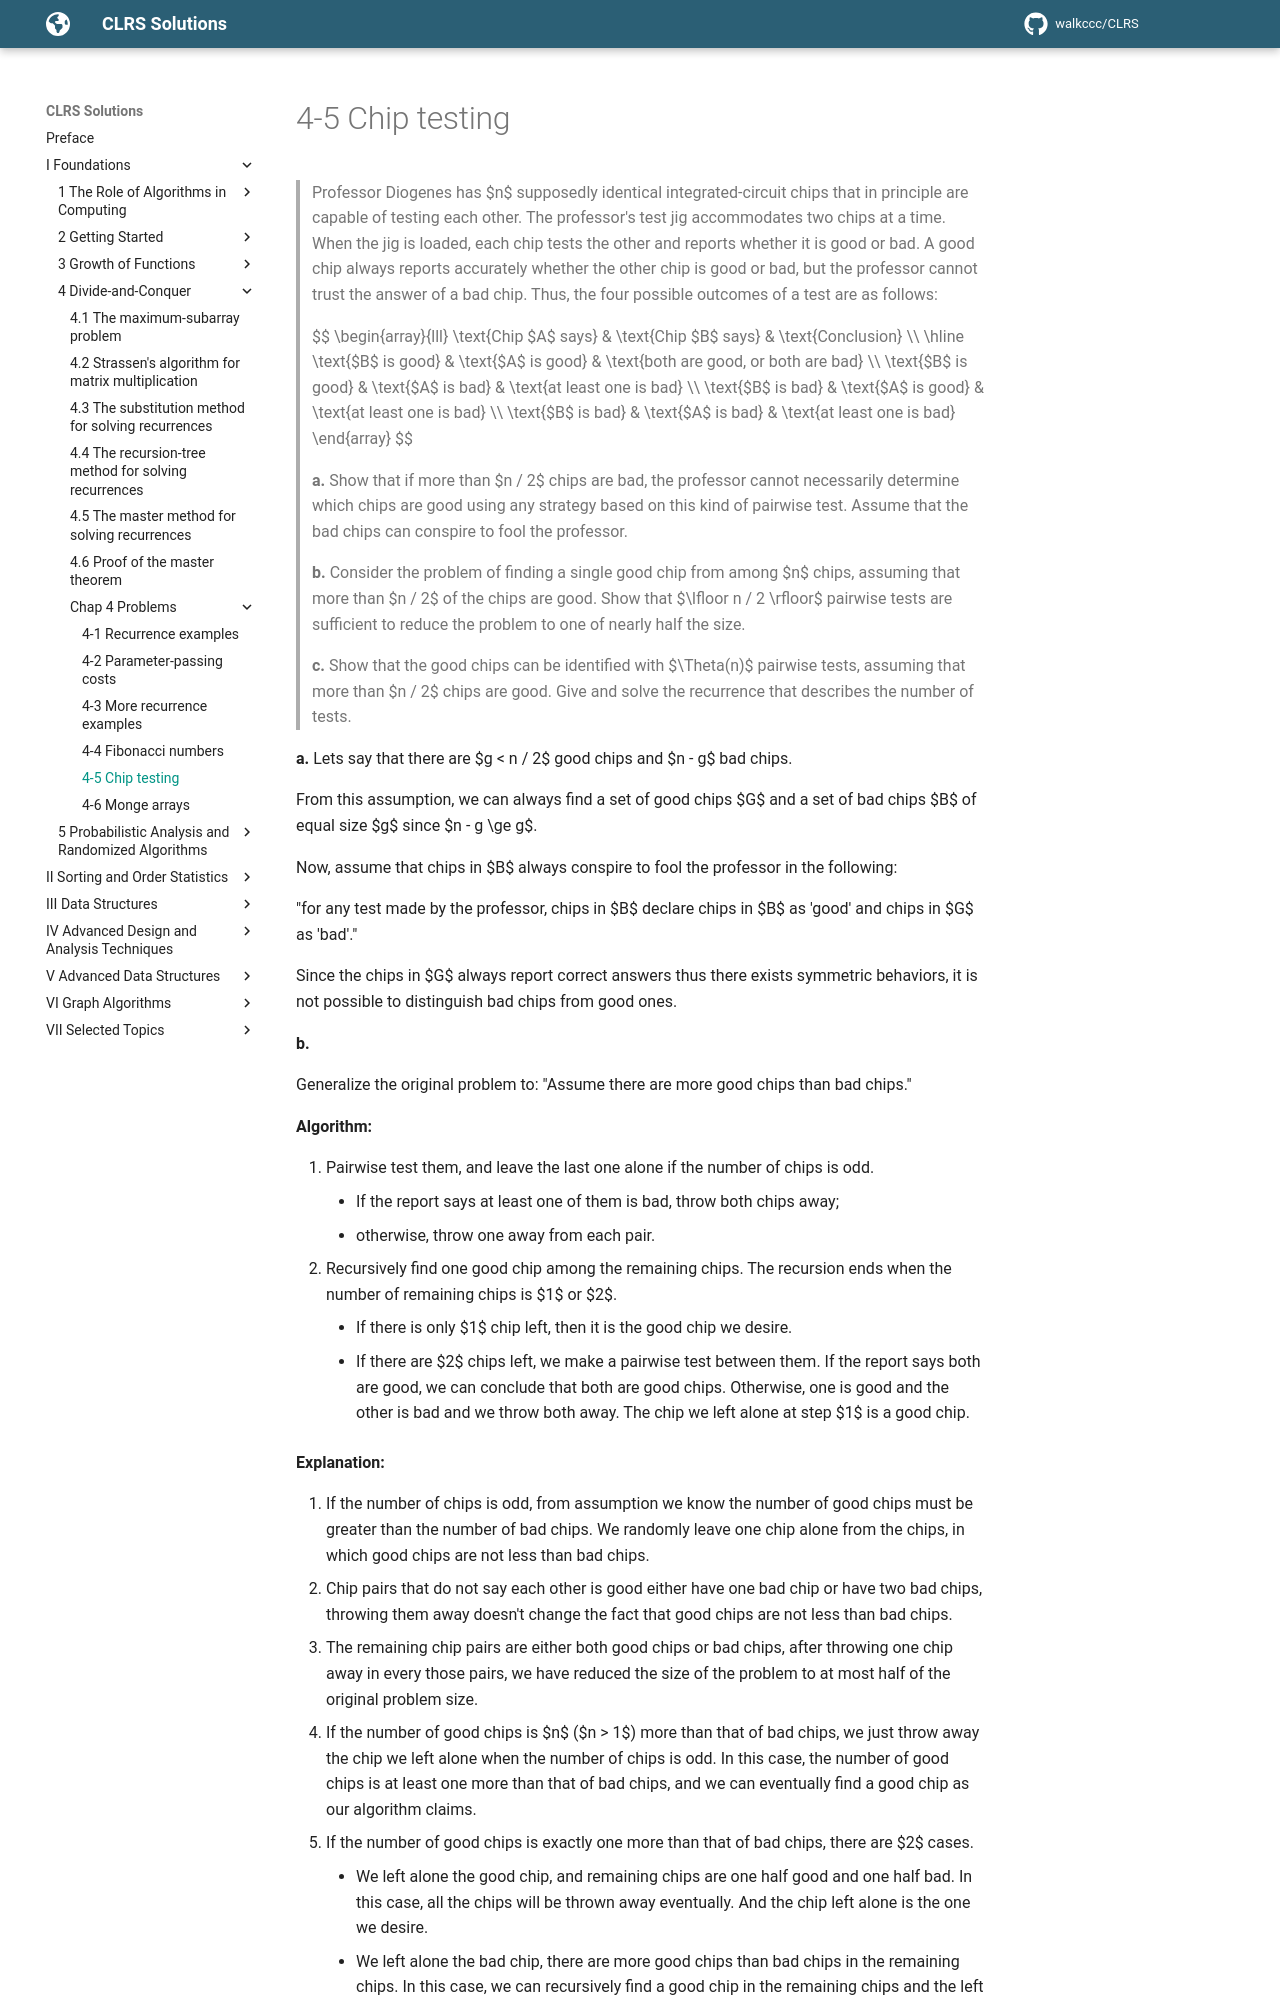

repository: walkccc/CLRS · page: Chap04/Problems/4-5/index.html · generator: mkdocs

> Professor Diogenes has $n$ supposedly identical integrated-circuit chips that in principle are capable of testing each other. The professor's test jig accommodates two chips at a time. When the jig is loaded, each chip tests the other and reports whether it is good or bad. A good chip always reports accurately whether the other chip is good or bad, but the professor cannot trust the answer of a bad chip. Thus, the four possible outcomes of a test are as follows:
>
> $$
> \begin{array}{lll}
> \text{Chip $A$ says} & \text{Chip $B$ says} & \text{Conclusion} \\\\
> \hline
> \text{$B$ is good} & \text{$A$ is good} & \text{both are good, or both are bad} \\\\
> \text{$B$ is good} & \text{$A$ is bad}  & \text{at least one is bad} \\\\
> \text{$B$ is bad}  & \text{$A$ is good} & \text{at least one is bad} \\\\
> \text{$B$ is bad}  & \text{$A$ is bad}  & \text{at least one is bad}
> \end{array}
> $$
>
> **a.** Show that if more than $n / 2$ chips are bad, the professor cannot necessarily determine which chips are good using any strategy based on this kind of pairwise test. Assume that the bad chips can conspire to fool the professor.
>
> **b.** Consider the problem of finding a single good chip from among $n$ chips, assuming that more than $n / 2$ of the chips are good. Show that $\lfloor n / 2 \rfloor$ pairwise tests are sufficient to reduce the problem to one of nearly half the size.
>
> **c.** Show that the good chips can be identified with $\Theta(n)$ pairwise tests, assuming that more than $n / 2$ chips are good. Give and solve the recurrence that describes the number of tests.

**a.** Lets say that there are $g < n / 2$ good chips and $n - g$ bad chips.

From this assumption, we can always find a set of good chips $G$ and a set of bad chips $B$ of equal size $g$ since $n - g \ge g$.

Now, assume that chips in $B$ always conspire to fool the professor in the following:

"for any test made by the professor, chips in $B$ declare chips in $B$ as 'good' and chips in $G$ as 'bad'."

Since the chips in $G$ always report correct answers thus there exists symmetric behaviors, it is not possible to distinguish bad chips from good ones.

**b.**

Generalize the original problem to: "Assume there are more good chips than bad chips."

**Algorithm:**

1. Pairwise test them, and leave the last one alone if the number of chips is odd.
    - If the report says at least one of them is bad, throw both chips away;
    - otherwise, throw one away from each pair.
2. Recursively find one good chip among the remaining chips. The recursion ends when the number of remaining chips is $1$ or $2$.
    - If there is only $1$ chip left, then it is the good chip we desire.
    - If there are $2$ chips left, we make a pairwise test between them. If the report says both are good, we can conclude that both are good chips. Otherwise, one is good and the other is bad and we throw both away. The chip we left alone at step $1$ is a good chip.

**Explanation:**
